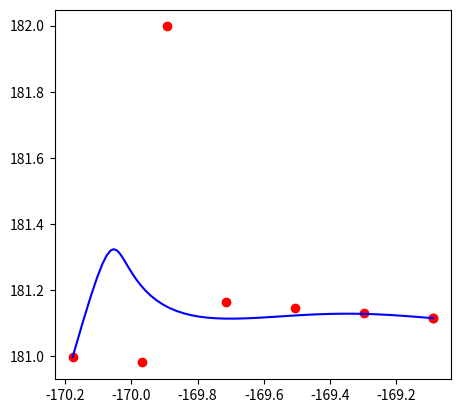
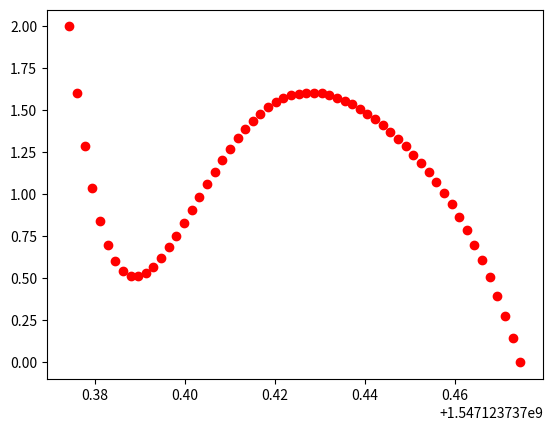
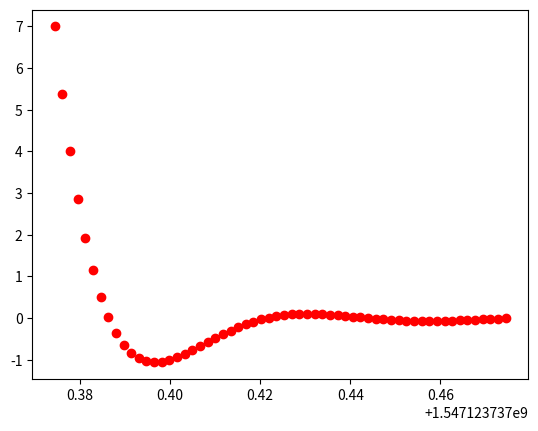

Reproduce these figures in Python, in order.

import numpy as np
import time
import copy
from scipy.special import comb


def expand_control_points(point_array):
    point_array_expand = copy.deepcopy(point_array)
    size = point_array.shape[1]
    assert size >= 3
    for i in range(1,size-3):
        p0, p1, p2 = point_array[:,i], point_array[:,i+1], point_array[:,i+2]
        norm1, norm2 = np.linalg.norm(p0-p1), np.linalg.norm(p2-p1)
        pc = p1 - 0.5*np.sqrt(norm1*norm2)*((p0-p1)/norm1 + (p2-p1)/norm2)
        point_array_expand[:,i+1] = pc
    return point_array_expand


'''
Args:
    t: [0,1]
'''

def bernstein(t, i, n):
    return comb(n,i) * t**i * (1-t)**(n-i)

def bezier_curve(t, point_array, bias=0):
    t = np.clip(t, 0, 1)
    n = point_array.shape[1]-1
    p = np.array([0.,0.]).reshape(2,1)
    size = len(t) if isinstance(t, np.ndarray) else 1
    p = np.zeros((2, size))
    new_point_array = np.diff(point_array, n=bias, axis=1)
    for i in range(n+1-bias):
        p += new_point_array[:,i][:,np.newaxis] * bernstein(t, i, n-bias) * n**bias
    return p


class Bezier(object):
    def __init__(self, time_list, x_list, y_list, v0, vf=(-0.0001,-0.0001)):
        t0, x0, y0 = time_list[0], x_list[0], y_list[0]
        t_span = time_list[-1] - time_list[0]
        time_array = np.array(time_list)
        x_array, y_array = np.array(x_list), np.array(y_list)
        time_array -= t0
        x_array -= x0
        y_array -= y0
        time_array /= t_span

        point_array = np.vstack((x_array, y_array))
        n = point_array.shape[1]+1
        v0, vf = np.array(v0), np.array(vf)
        p0 = point_array[:, 0] + v0/n
        pf = point_array[:,-1] - vf/n

        point_array = np.insert(point_array, 1, values=p0, axis=1)
        point_array = np.insert(point_array,-1, values=pf, axis=1)

        point_array_expand = expand_control_points(point_array)

        self.t0, self.t_span = t0, t_span
        self.x0, self.y0 = x0, y0
        self.p0 = np.array([x0, y0]).reshape(2,1)
        self.point_array = point_array
        self.point_array_expand = point_array_expand
    

    def position(self, time, expand=True):
        time = np.clip(time, self.t0, self.t0+self.t_span)
        t = (time - self.t0) / self.t_span
        p = self.point_array_expand if expand else self.point_array
        position = bezier_curve(t, p, bias=0)
        return position + self.p0
    
    def velocity(self, time, expand=True):
        time = np.clip(time, self.t0, self.t0+self.t_span)
        t = (time - self.t0) / self.t_span
        p = self.point_array_expand if expand else self.point_array
        return bezier_curve(t, p, bias=1)







import matplotlib.pyplot as plt

if __name__ == "__main__":
    t = [1547123737374427, 1547123737394436, 1547123737414446, 1547123737434455, 1547123737454465, 1547123737474474]
    t = list(np.array(t) / 1000000)
    
    x = [-170.17798699997365, -169.96834699995816, -169.71550199948251, -169.50583699997514, -169.29630899988115, -169.08685099985451]
    y = [180.99746099999174, 180.98115799995139, 181.16259399999399, 181.14671300002374, 181.13088099996094, 181.11514000000898]

    bezier = Bezier(t, x, y, v0=(2., 7.))

    sample_number = 60
    time_array = np.linspace(bezier.t0, bezier.t0+bezier.t_span, sample_number)
    position_array = bezier.position(time_array, expand=True)
    velocity_array = bezier.velocity(time_array, expand=True)

    plt.subplots(1)
    plt.plot(bezier.point_array[0,:]+bezier.x0, bezier.point_array[1,:]+bezier.y0, 'or')
    plt.plot(position_array[0,:], position_array[1,:], '-b')
    plt.gca().set_aspect('equal', adjustable='box')

    plt.subplots(1)
    plt.plot(time_array, velocity_array[0,:], 'or')
    plt.subplots(1)
    plt.plot(time_array, velocity_array[1,:], 'or')

    plt.show()
